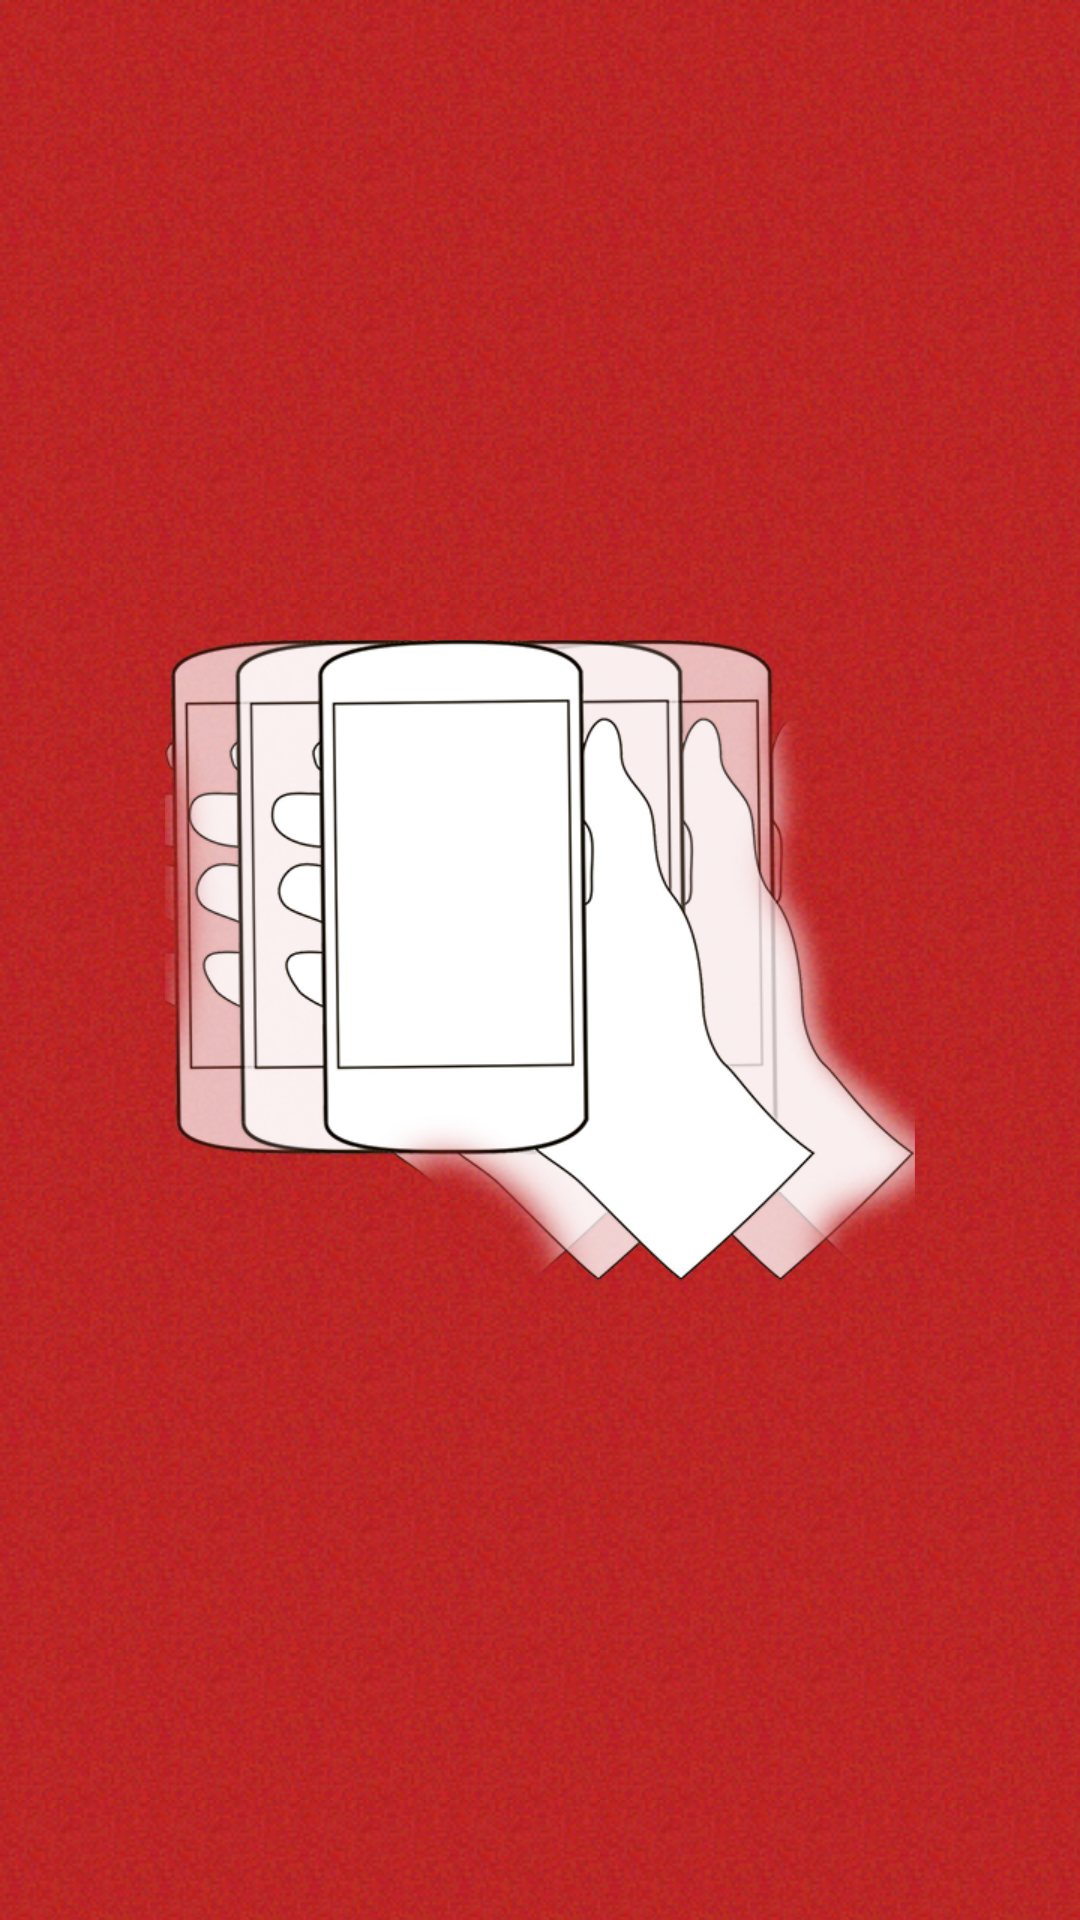

The Android layout XML behind this screen, and the referenced resources:
<!-- AndroidManifest.xml: fallback theme Theme.MaterialComponents.DayNight.NoActionBar -->
<!-- res/layout/calibrate.xml -->
<?xml version="1.0" encoding="utf-8"?>
<RelativeLayout xmlns:android="http://schemas.android.com/apk/res/android"
                android:layout_width="match_parent"
                android:layout_height="match_parent"
                android:background="@drawable/background0" android:id="@+id/calibrate_layout"
                android:hapticFeedbackEnabled="false" android:onClick="onCalibrateLayoutClick" android:clickable="true">

    <ImageView
            android:layout_width="250dp"
            android:layout_height="350dp"
            android:id="@+id/image_calibrate" android:layout_alignParentRight="false"
            android:focusableInTouchMode="false" android:src="@drawable/calibrate"
            android:layout_centerInParent="true"/>
</RelativeLayout>
<!-- resources referenced by this layout -->
<resources>
  <!-- drawable background0 (drawable) -->
  <?xml version="1.0" encoding="utf-8"?>
  <bitmap xmlns:android="http://schemas.android.com/apk/res/android"
          android:tileMode="repeat"
          android:src="@drawable/background_texture"/>
  <!-- drawable calibrate: png bitmap (drawable-hdpi, 70009 bytes) -->
  <!-- drawable background_texture: png bitmap (drawable, 3738 bytes) -->
</resources>
